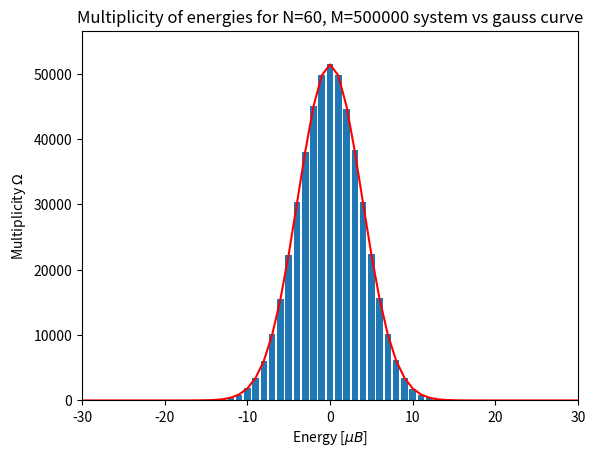

Reproduce this figure in Python.
import matplotlib.pyplot as plt
import numpy as np

N = 60
M = 500000

microstates = np.random.choice(np.array([-1,1]), (M,N))

s = np.sum(microstates, axis=1)//2
macrostates = np.zeros(N+1)
for i in range(N+1):
    macrostates[i] = np.sum( s == -N/2+i )

energies = np.arange(-N//2, N//2+1)
gaussian_plot = np.exp(-2*(energies/np.sqrt(N))**2) * np.max(macrostates)
fig = plt.figure()
ax = plt.subplot(111)
ax.bar(energies, macrostates, label="Generated microstates")
ax.plot(energies, gaussian_plot, "r", label="Guass")
plt.title("Multiplicity of energies for N=%d, M=%d system vs gauss curve" % (N, M))
plt.xlabel("Energy [$\mu B$]")
plt.ylabel("Multiplicity $\Omega$")
plt.axis([-N//2, N//2, 0, np.max(macrostates)*1.1])
plt.savefig("task_q.pdf")
